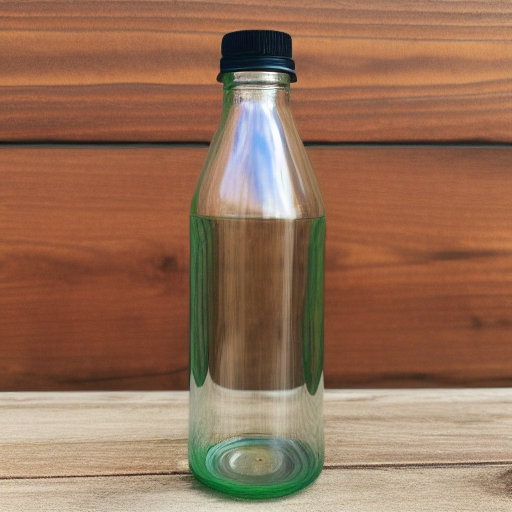
Generation parameters embedded in this image by AUTOMATIC1111 Stable Diffusion web UI or a fork of it (Forge, ...) (PNG 'parameters' text chunk):
clear glass bottle with swing-top cap
Steps: 20, Sampler: Euler a, CFG scale: 7, Seed: 3184125822, Size: 512x512, Model hash: 9bdb4e5d